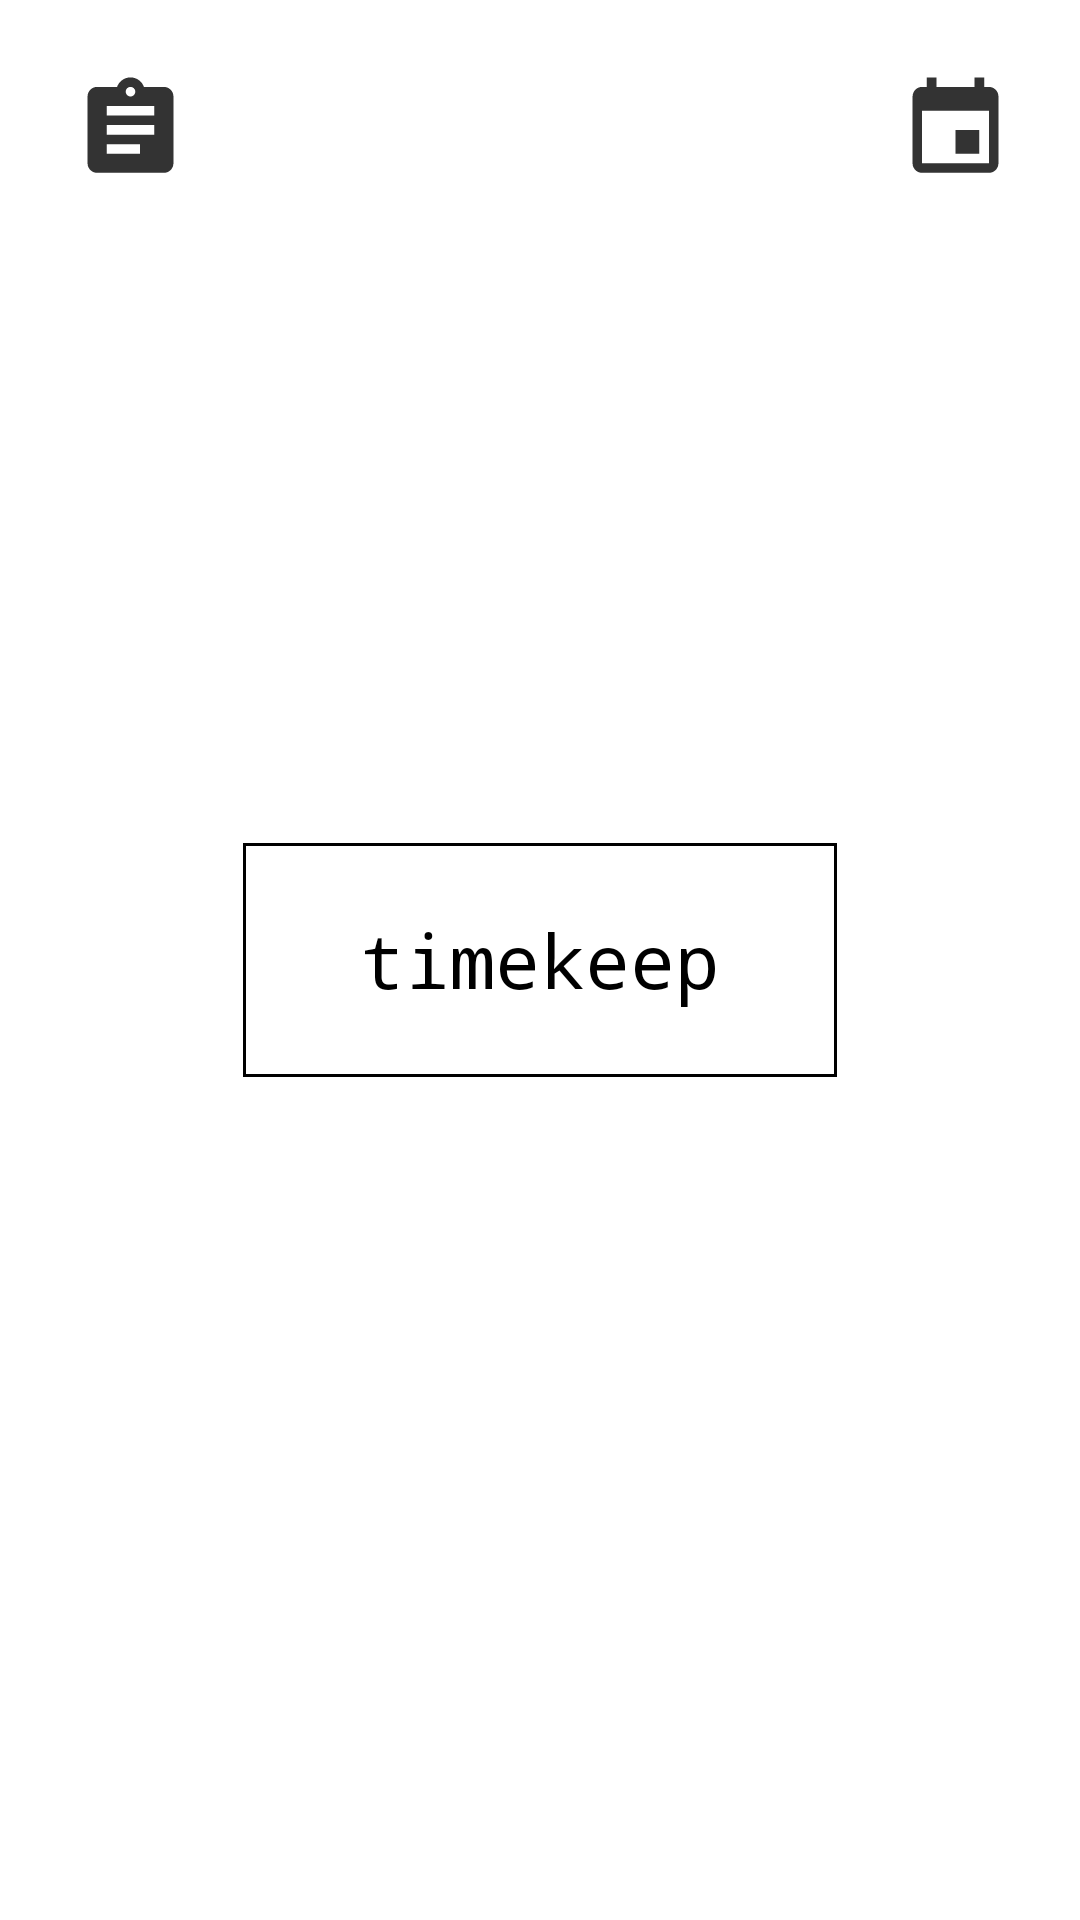

The Android layout XML behind this screen, and the referenced resources:
<!-- AndroidManifest.xml: application theme AppTheme -->
<!-- res/layout/activity_main.xml -->
<?xml version="1.0" encoding="utf-8"?>
<androidx.constraintlayout.widget.ConstraintLayout xmlns:android="http://schemas.android.com/apk/res/android"
    xmlns:app="http://schemas.android.com/apk/res-auto"
    xmlns:tools="http://schemas.android.com/tools"
    android:layout_width="match_parent"
    android:layout_height="match_parent"
    android:background="@color/background"
    tools:context=".MainActivity">

    <Button
        android:id="@+id/keepButton"
        style="?android:attr/borderlessButtonStyle"
        android:layout_width="198dp"
        android:layout_height="78dp"
        android:background="@drawable/border"
        android:onClick="toSleep"
        android:text="@string/timekeep"
        android:textAppearance="@style/TextAppearance.AppCompat.Body1"
        android:textColor="@color/colorPrimary"
        android:textSize="25sp"
        android:typeface="monospace"
        app:layout_constraintBottom_toBottomOf="parent"
        app:layout_constraintLeft_toLeftOf="parent"
        app:layout_constraintRight_toRightOf="parent"
        app:layout_constraintTop_toTopOf="parent" />

    <Button
        android:id="@+id/calendarButton"
        style="?android:attr/borderlessButtonStyle"
        android:layout_width="35dp"
        android:layout_height="35dp"
        android:onClick="toCalendar"
        android:background="@drawable/calendar_icon"
        app:layout_constraintBottom_toBottomOf="parent"
        app:layout_constraintHorizontal_bias="0.926"
        app:layout_constraintLeft_toLeftOf="parent"
        app:layout_constraintRight_toRightOf="parent"
        app:layout_constraintTop_toTopOf="parent"
        app:layout_constraintVertical_bias="0.04"
        tools:ignore="OnClick" />

    <Button
        android:id="@+id/taskButton"
        style="?android:attr/borderlessButtonStyle"
        android:layout_width="35dp"
        android:layout_height="35dp"
        android:background="@drawable/task_icon"
        android:onClick="toTasks"
        app:layout_constraintBottom_toBottomOf="parent"
        app:layout_constraintHorizontal_bias="0.08"
        app:layout_constraintLeft_toLeftOf="parent"
        app:layout_constraintRight_toRightOf="parent"
        app:layout_constraintTop_toTopOf="parent"
        app:layout_constraintVertical_bias="0.04"
        tools:ignore="OnClick" />
</androidx.constraintlayout.widget.ConstraintLayout>
<!-- resources referenced by this layout -->
<resources>
  <color name="background">#FFFFFF</color>
  <color name="colorPrimary">#000000</color>
  <!-- drawable border (drawable-v24) -->
  <?xml version="1.0" encoding="utf-8"?>
  <shape xmlns:android="http://schemas.android.com/apk/res/android"
      android:shape="rectangle" >
  
      <solid android:color="@android:color/transparent" />
  
      <stroke
          android:width="1dp"
          android:color="@android:color/black" />
  
  </shape>
  <!-- drawable calendar_icon (drawable-anydpi) -->
  <vector xmlns:android="http://schemas.android.com/apk/res/android"
      android:width="24dp"
      android:height="24dp"
      android:viewportWidth="22"
      android:viewportHeight="22"
      android:tint="#000000"
      android:alpha="0.8">
    <group android:translateX="-1"
        android:translateY="-0.083333336">
        <path
            android:fillColor="#FF000000"
            android:pathData="M17,12h-5v5h5v-5zM16,1v2L8,3L8,1L6,1v2L5,3c-1.11,0 -1.99,0.9 -1.99,2L3,19c0,1.1 0.89,2 2,2h14c1.1,0 2,-0.9 2,-2L21,5c0,-1.1 -0.9,-2 -2,-2h-1L18,1h-2zM19,19L5,19L5,8h14v11z"/>
    </group>
  </vector>
  <!-- drawable task_icon (drawable-anydpi) -->
  <vector xmlns:android="http://schemas.android.com/apk/res/android"
      android:width="24dp"
      android:height="24dp"
      android:viewportWidth="22"
      android:viewportHeight="22"
      android:tint="#000000"
      android:alpha="0.8">
    <group android:translateX="-1"
        android:translateY="-0.083333336">
        <path
            android:fillColor="#FF000000"
            android:pathData="M19,3h-4.18C14.4,1.84 13.3,1 12,1c-1.3,0 -2.4,0.84 -2.82,2L5,3c-1.1,0 -2,0.9 -2,2v14c0,1.1 0.9,2 2,2h14c1.1,0 2,-0.9 2,-2L21,5c0,-1.1 -0.9,-2 -2,-2zM12,3c0.55,0 1,0.45 1,1s-0.45,1 -1,1 -1,-0.45 -1,-1 0.45,-1 1,-1zM14,17L7,17v-2h7v2zM17,13L7,13v-2h10v2zM17,9L7,9L7,7h10v2z"/>
    </group>
  </vector>
  <string name="timekeep">timekeep</string>
  <style name="AppTheme" parent="Theme.AppCompat.NoActionBar">
          
          <item name="colorPrimary">@color/colorPrimary</item>
          <item name="colorPrimaryDark">@color/colorPrimaryDark</item>
          <item name="colorAccent">@color/colorAccent</item>
          <item name="android:windowLightStatusBar">true</item>
  
      </style>
  <color name="colorPrimaryDark">#FFFFFF</color>
  <color name="colorAccent">#FFFFFF</color>
</resources>
